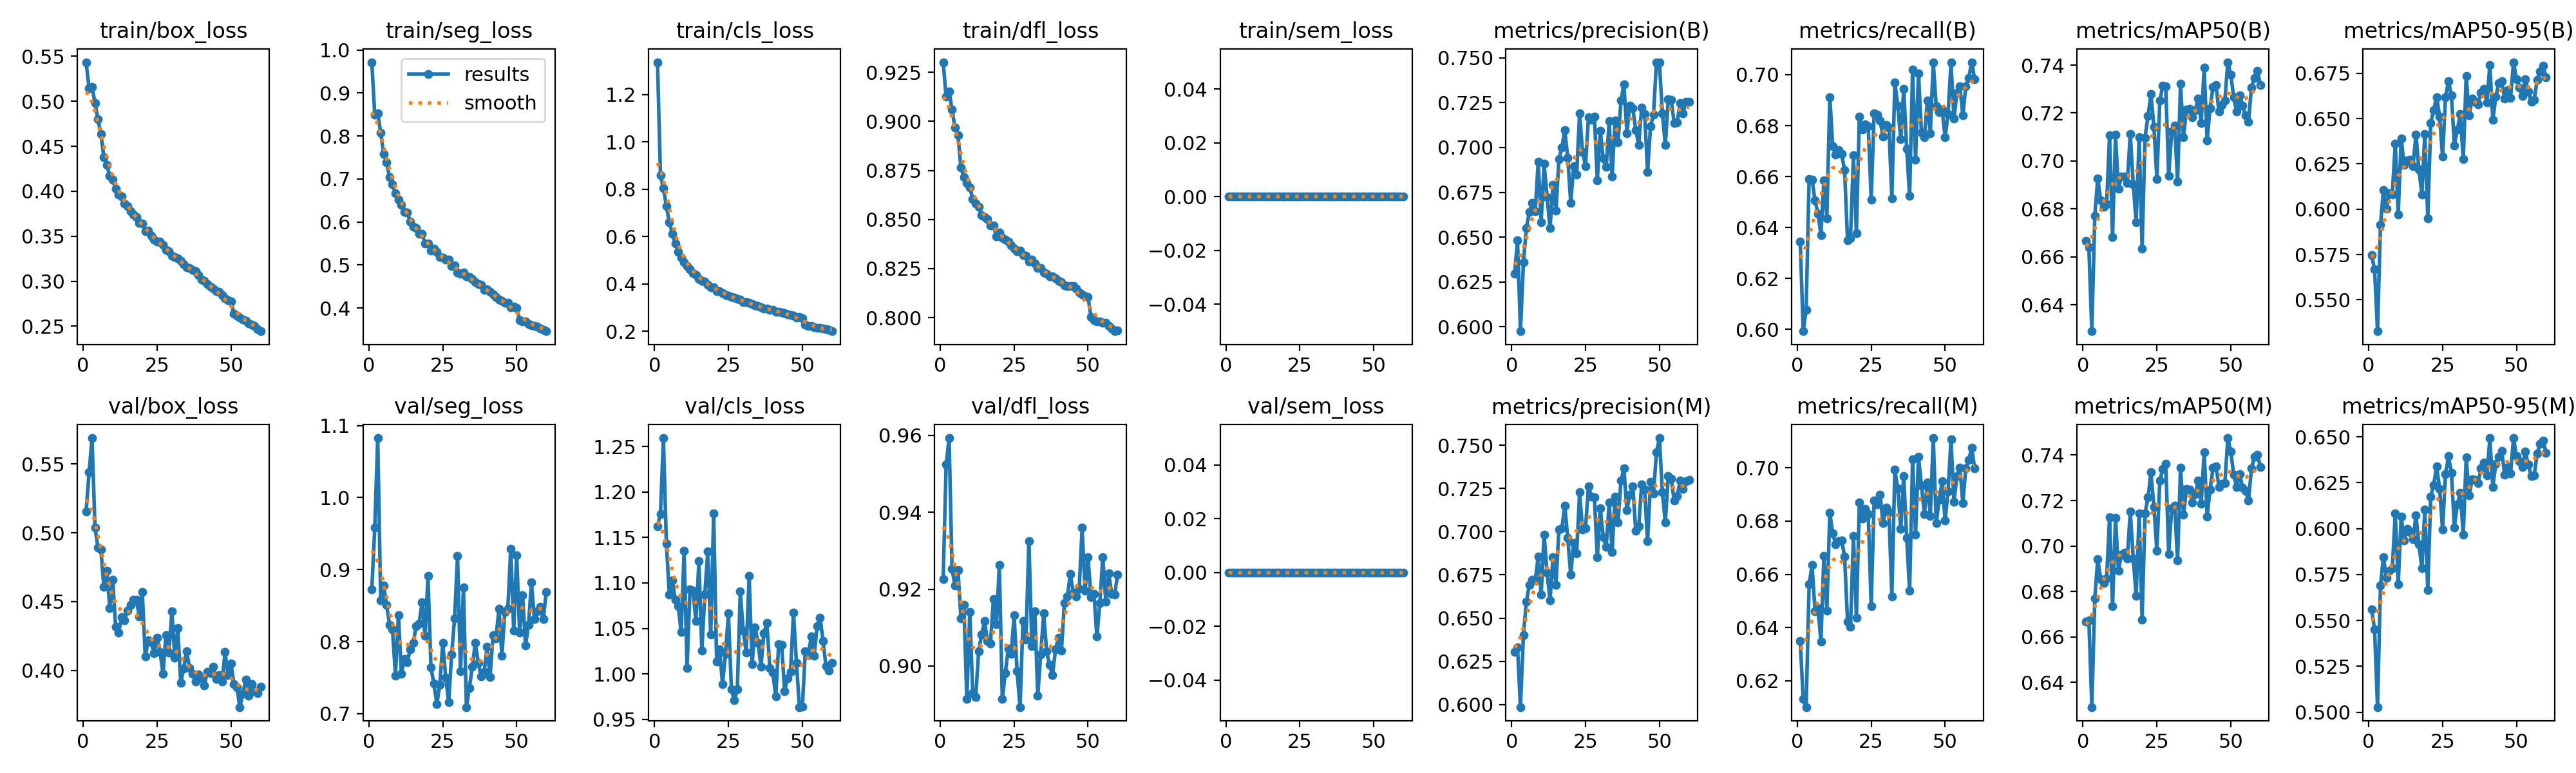

The table this chart was drawn from, first rows:
epoch, time, train/box_loss, train/seg_loss, train/cls_loss, train/dfl_loss, train/sem_loss, metrics/precision(B), metrics/recall(B), metrics/mAP50(B), metrics/mAP50-95(B), metrics/precision(M), metrics/recall(M), metrics/mAP50(M), metrics/mAP50-95(M), val/box_loss, val/seg_loss, val/cls_loss, val/dfl_loss, val/sem_loss, lr/pg0, lr/pg1, lr/pg2
1, 112.7, 0.5435, 0.9716, 1.337, 0.9301, 0, 0.6295, 0.6345, 0.6667, 0.5747, 0.6304, 0.6349, 0.6669, 0.5562, 0.5152, 0.8724, 1.163, 0.9227, 0, 0.0003018, 0.0003018, 0.0003018
2, 219.5, 0.5147, 0.8488, 0.8601, 0.9124, 0, 0.6482, 0.5992, 0.6639, 0.5669, 0.6331, 0.6132, 0.6673, 0.545, 0.5439, 0.9583, 1.175, 0.9524, 0, 0.0005948, 0.0005948, 0.0005948
3, 328.1, 0.5163, 0.8529, 0.8051, 0.9153, 0, 0.5976, 0.6076, 0.629, 0.5326, 0.5986, 0.6101, 0.6292, 0.5028, 0.5688, 1.083, 1.259, 0.9593, 0, 0.0008778, 0.0008778, 0.0008778
4, 435.7, 0.4982, 0.808, 0.7294, 0.9059, 0, 0.636, 0.6591, 0.6772, 0.5913, 0.6403, 0.6562, 0.677, 0.5691, 0.5037, 0.857, 1.143, 0.9252, 0, 0.000864, 0.000864, 0.000864
5, 540.4, 0.4801, 0.7576, 0.6602, 0.8968, 0, 0.655, 0.6588, 0.6928, 0.6106, 0.6595, 0.6634, 0.6943, 0.5844, 0.4894, 0.8776, 1.088, 0.9208, 0, 0.000849, 0.000849, 0.000849
6, 644.5, 0.4637, 0.7387, 0.6135, 0.893, 0, 0.664, 0.6506, 0.6837, 0.6004, 0.6692, 0.6462, 0.6854, 0.5732, 0.4878, 0.8509, 1.103, 0.9249, 0, 0.000834, 0.000834, 0.000834
7, 749.3, 0.4381, 0.7045, 0.5706, 0.8764, 0, 0.669, 0.6454, 0.681, 0.6087, 0.6723, 0.6473, 0.6838, 0.5769, 0.4608, 0.8236, 1.082, 0.9125, 0, 0.000819, 0.000819, 0.000819
8, 852.2, 0.429, 0.687, 0.5369, 0.8717, 0, 0.6645, 0.637, 0.6821, 0.608, 0.6718, 0.6347, 0.6859, 0.5784, 0.4725, 0.8167, 1.074, 0.9159, 0, 0.000804, 0.000804, 0.000804
9, 957.2, 0.4171, 0.6661, 0.5124, 0.8687, 0, 0.6922, 0.6585, 0.7107, 0.6362, 0.6857, 0.6668, 0.7127, 0.6084, 0.4452, 0.753, 1.046, 0.8915, 0, 0.000789, 0.000789, 0.000789
10, 1062, 0.4127, 0.6521, 0.4914, 0.8664, 0, 0.6584, 0.6435, 0.6683, 0.597, 0.6634, 0.6463, 0.6734, 0.5698, 0.4658, 0.8371, 1.136, 0.914, 0, 0.000774, 0.000774, 0.000774
11, 1167, 0.4028, 0.6394, 0.4764, 0.8604, 0, 0.691, 0.6912, 0.7109, 0.639, 0.6984, 0.6831, 0.7123, 0.6064, 0.4314, 0.7553, 1.007, 0.893, 0, 0.000759, 0.000759, 0.000759
12, 1271, 0.3964, 0.6237, 0.4619, 0.8583, 0, 0.6725, 0.6719, 0.6884, 0.6246, 0.6763, 0.6753, 0.6892, 0.5937, 0.4275, 0.7763, 1.093, 0.8919, 0, 0.000744, 0.000744, 0.000744
13, 1376, 0.3941, 0.6211, 0.4454, 0.8563, 0, 0.6549, 0.6686, 0.6936, 0.6271, 0.6603, 0.6713, 0.6963, 0.5998, 0.4389, 0.7718, 1.091, 0.9039, 0, 0.000729, 0.000729, 0.000729
14, 1482, 0.3866, 0.6011, 0.438, 0.8522, 0, 0.6793, 0.6704, 0.6936, 0.6274, 0.6854, 0.6725, 0.6971, 0.598, 0.4364, 0.7895, 1.059, 0.9082, 0, 0.000714, 0.000714, 0.000714
15, 1587, 0.3835, 0.5892, 0.4222, 0.8513, 0, 0.6649, 0.6688, 0.6908, 0.6238, 0.6692, 0.6728, 0.6946, 0.5941, 0.4435, 0.7985, 1.124, 0.9117, 0, 0.000699, 0.000699, 0.000699
16, 1693, 0.3776, 0.5854, 0.4135, 0.8501, 0, 0.6934, 0.6624, 0.7113, 0.6412, 0.701, 0.6668, 0.7151, 0.6073, 0.4476, 0.8218, 1.026, 0.9065, 0, 0.000684, 0.000684, 0.000684
17, 1799, 0.3739, 0.572, 0.4112, 0.847, 0, 0.6998, 0.6351, 0.6904, 0.622, 0.7019, 0.6423, 0.6946, 0.5913, 0.4514, 0.8255, 1.087, 0.9059, 0, 0.000669, 0.000669, 0.000669
18, 1905, 0.3711, 0.5723, 0.3983, 0.8468, 0, 0.7096, 0.6358, 0.6744, 0.6082, 0.7149, 0.6402, 0.6781, 0.5786, 0.4511, 0.8547, 1.135, 0.9174, 0, 0.000654, 0.000654, 0.000654
19, 2010, 0.3649, 0.5496, 0.3857, 0.8415, 0, 0.6942, 0.6683, 0.7098, 0.6415, 0.6962, 0.6744, 0.7145, 0.6103, 0.439, 0.8078, 1.043, 0.9109, 0, 0.000639, 0.000639, 0.000639
20, 2114, 0.3643, 0.5496, 0.3871, 0.8435, 0, 0.6692, 0.6379, 0.6635, 0.595, 0.675, 0.6437, 0.6677, 0.5665, 0.4568, 0.891, 1.176, 0.9263, 0, 0.000624, 0.000624, 0.000624
21, 2216, 0.3556, 0.5331, 0.3704, 0.8408, 0, 0.6896, 0.6836, 0.7097, 0.6476, 0.6933, 0.687, 0.7144, 0.6175, 0.4099, 0.7645, 1.014, 0.8914, 0, 0.000609, 0.000609, 0.000609
22, 2318, 0.356, 0.5384, 0.3697, 0.8396, 0, 0.6848, 0.6785, 0.7188, 0.6548, 0.6876, 0.681, 0.7214, 0.6238, 0.4216, 0.7416, 1.027, 0.8981, 0, 0.000594, 0.000594, 0.000594
23, 2421, 0.3502, 0.5308, 0.3632, 0.8388, 0, 0.7189, 0.6805, 0.7278, 0.662, 0.7227, 0.6847, 0.7324, 0.6339, 0.4202, 0.7136, 0.9888, 0.9045, 0, 0.000579, 0.000579, 0.000579
24, 2523, 0.3462, 0.5183, 0.3538, 0.8368, 0, 0.6976, 0.6798, 0.7143, 0.6512, 0.7012, 0.6827, 0.7171, 0.6215, 0.4125, 0.7399, 1.022, 0.9032, 0, 0.000564, 0.000564, 0.000564
25, 2628, 0.3443, 0.5166, 0.3519, 0.8351, 0, 0.6896, 0.651, 0.6924, 0.6289, 0.7018, 0.648, 0.6979, 0.5996, 0.4238, 0.7982, 1.066, 0.9132, 0, 0.000549, 0.000549, 0.000549
26, 2738, 0.3437, 0.5123, 0.3456, 0.8338, 0, 0.7169, 0.6847, 0.7252, 0.6618, 0.7263, 0.6878, 0.7288, 0.6297, 0.4134, 0.7504, 0.9833, 0.8986, 0, 0.000534, 0.000534, 0.000534
27, 2841, 0.3408, 0.512, 0.3415, 0.8341, 0, 0.7156, 0.6843, 0.7314, 0.6708, 0.7201, 0.6863, 0.7338, 0.6393, 0.3976, 0.7159, 0.9708, 0.8893, 0, 0.000519, 0.000519, 0.000519
28, 2946, 0.3348, 0.4974, 0.3379, 0.832, 0, 0.7171, 0.682, 0.7312, 0.6629, 0.7197, 0.69, 0.7362, 0.6305, 0.4256, 0.7824, 0.9831, 0.9117, 0, 0.000504, 0.000504, 0.000504
29, 3050, 0.3335, 0.4994, 0.3355, 0.8314, 0, 0.6818, 0.6757, 0.6937, 0.6352, 0.6852, 0.6792, 0.6966, 0.6006, 0.4127, 0.832, 1.091, 0.9068, 0, 0.000489, 0.000489, 0.000489
30, 3153, 0.3285, 0.4819, 0.3236, 0.8286, 0, 0.7095, 0.6803, 0.7122, 0.6441, 0.7136, 0.685, 0.7166, 0.6133, 0.4428, 0.9193, 1.048, 0.9325, 0, 0.000474, 0.000474, 0.000474
31, 3257, 0.327, 0.4801, 0.3224, 0.8295, 0, 0.6938, 0.6793, 0.7148, 0.6524, 0.6968, 0.6834, 0.7179, 0.6195, 0.4093, 0.7586, 1.024, 0.9052, 0, 0.000459, 0.000459, 0.000459
32, 3359, 0.3252, 0.4829, 0.3213, 0.8277, 0, 0.6892, 0.6514, 0.6914, 0.6276, 0.691, 0.6516, 0.6937, 0.5967, 0.4308, 0.8749, 1.108, 0.9143, 0, 0.000444, 0.000444, 0.000444
33, 3462, 0.3226, 0.4737, 0.3159, 0.8252, 0, 0.7147, 0.6971, 0.7321, 0.6735, 0.717, 0.6993, 0.7345, 0.6386, 0.3909, 0.7092, 1.01, 0.8922, 0, 0.000429, 0.000429, 0.000429
34, 3568, 0.3189, 0.472, 0.3098, 0.8252, 0, 0.6838, 0.6878, 0.7098, 0.6517, 0.6884, 0.6923, 0.7137, 0.6181, 0.4013, 0.7362, 1.051, 0.9031, 0, 0.000414, 0.000414, 0.000414
35, 3671, 0.3155, 0.4668, 0.3066, 0.8231, 0, 0.7149, 0.6746, 0.7214, 0.6612, 0.7201, 0.677, 0.7251, 0.6269, 0.4137, 0.7652, 1.034, 0.9137, 0, 0.0003991, 0.0003991, 0.0003991
36, 3774, 0.3149, 0.4597, 0.3012, 0.8224, 0, 0.7029, 0.6944, 0.7219, 0.6592, 0.7054, 0.6969, 0.7249, 0.6266, 0.4016, 0.7981, 1.008, 0.9038, 0, 0.0003841, 0.0003841, 0.0003841
37, 3879, 0.3124, 0.456, 0.2977, 0.8211, 0, 0.7262, 0.671, 0.7183, 0.6579, 0.7294, 0.6737, 0.719, 0.6247, 0.3975, 0.7709, 1.045, 0.9003, 0, 0.0003691, 0.0003691, 0.0003691
38, 3982, 0.311, 0.4544, 0.296, 0.821, 0, 0.7351, 0.6523, 0.7212, 0.6644, 0.7365, 0.6538, 0.7227, 0.6327, 0.3917, 0.7514, 1.056, 0.8976, 0, 0.0003541, 0.0003541, 0.0003541
39, 4086, 0.3065, 0.4426, 0.29, 0.8202, 0, 0.708, 0.702, 0.7261, 0.6665, 0.7125, 0.7032, 0.7287, 0.6359, 0.3969, 0.7579, 1.007, 0.9044, 0, 0.0003391, 0.0003391, 0.0003391
40, 4190, 0.3019, 0.4429, 0.2905, 0.8187, 0, 0.7235, 0.6666, 0.7157, 0.659, 0.7215, 0.675, 0.7186, 0.6289, 0.3943, 0.793, 1.001, 0.9074, 0, 0.0003241, 0.0003241, 0.0003241
41, 4296, 0.3007, 0.4375, 0.2836, 0.8181, 0, 0.722, 0.7006, 0.7389, 0.6797, 0.7264, 0.7041, 0.7413, 0.6492, 0.3892, 0.7511, 0.9752, 0.904, 0, 0.0003091, 0.0003091, 0.0003091
42, 4401, 0.2965, 0.4314, 0.283, 0.8165, 0, 0.7098, 0.6772, 0.7087, 0.6492, 0.7005, 0.6934, 0.713, 0.6226, 0.399, 0.8089, 1.032, 0.9163, 0, 0.0002941, 0.0002941, 0.0002941
43, 4506, 0.2942, 0.4254, 0.281, 0.8162, 0, 0.7015, 0.6754, 0.722, 0.662, 0.703, 0.6826, 0.7248, 0.6352, 0.398, 0.8043, 1.032, 0.9181, 0, 0.0002791, 0.0002791, 0.0002791
44, 4612, 0.2918, 0.4193, 0.2763, 0.8163, 0, 0.7223, 0.6898, 0.7309, 0.6695, 0.7273, 0.6946, 0.7345, 0.6392, 0.4024, 0.8457, 0.9812, 0.9239, 0, 0.0002641, 0.0002641, 0.0002641
45, 4717, 0.2893, 0.4168, 0.2731, 0.8162, 0, 0.7188, 0.6769, 0.7317, 0.6705, 0.7242, 0.682, 0.7351, 0.6424, 0.3936, 0.7807, 0.9953, 0.9192, 0, 0.0002491, 0.0002491, 0.0002491
46, 4821, 0.2882, 0.4127, 0.2703, 0.8149, 0, 0.6864, 0.7048, 0.7206, 0.661, 0.6945, 0.7112, 0.7259, 0.6293, 0.3965, 0.8414, 1.002, 0.9182, 0, 0.0002341, 0.0002341, 0.0002341
47, 4926, 0.2844, 0.412, 0.2666, 0.8127, 0, 0.7119, 0.6875, 0.7235, 0.6658, 0.7287, 0.6793, 0.7274, 0.6334, 0.3917, 0.8456, 1.068, 0.92, 0, 0.0002191, 0.0002191, 0.0002191
48, 5029, 0.2813, 0.4015, 0.2592, 0.8118, 0, 0.7184, 0.6853, 0.7253, 0.6614, 0.7219, 0.6879, 0.7276, 0.63, 0.4133, 0.9293, 1.012, 0.9359, 0, 0.0002041, 0.0002041, 0.0002041
49, 5133, 0.2788, 0.4032, 0.26, 0.8109, 0, 0.7476, 0.6862, 0.7412, 0.6812, 0.7459, 0.695, 0.7475, 0.6493, 0.3963, 0.815, 0.9635, 0.9196, 0, 0.0001891, 0.0001891, 0.0001891
50, 5237, 0.2771, 0.4, 0.2563, 0.8105, 0, 0.7472, 0.6755, 0.7359, 0.6718, 0.7541, 0.6802, 0.7415, 0.6396, 0.405, 0.9199, 0.9638, 0.9284, 0, 0.0001741, 0.0001741, 0.0001741
51, 5331, 0.2641, 0.3714, 0.2295, 0.8004, 0, 0.7192, 0.6846, 0.7265, 0.6672, 0.7228, 0.6912, 0.7313, 0.6366, 0.3899, 0.813, 1.025, 0.9179, 0, 0.0001591, 0.0001591, 0.0001591
52, 5424, 0.2617, 0.3679, 0.2237, 0.7988, 0, 0.7013, 0.7047, 0.7206, 0.6625, 0.7052, 0.7107, 0.7259, 0.6337, 0.3877, 0.8647, 1.021, 0.9188, 0, 0.0001441, 0.0001441, 0.0001441
53, 5516, 0.2593, 0.3686, 0.2222, 0.798, 0, 0.7269, 0.6827, 0.7275, 0.6719, 0.7323, 0.6872, 0.7317, 0.6418, 0.3732, 0.7943, 1.041, 0.9076, 0, 0.0001291, 0.0001291, 0.0001291
54, 5607, 0.2571, 0.3631, 0.2182, 0.798, 0, 0.7265, 0.693, 0.7231, 0.6649, 0.7305, 0.6968, 0.7256, 0.6349, 0.3827, 0.823, 1.02, 0.9164, 0, 0.0001141, 0.0001141, 0.0001141
55, 5699, 0.2557, 0.3594, 0.2158, 0.7973, 0, 0.7136, 0.6954, 0.7191, 0.6593, 0.7178, 0.7002, 0.7242, 0.6286, 0.3931, 0.8824, 1.052, 0.9283, 0, 9.9081e-05, 9.9081e-05, 9.9081e-05
56, 5790, 0.253, 0.358, 0.2145, 0.7975, 0, 0.714, 0.6841, 0.7165, 0.6605, 0.7208, 0.6868, 0.72, 0.6291, 0.3814, 0.8317, 1.062, 0.9168, 0, 8.40825e-05, 8.40825e-05, 8.40825e-05
57, 5881, 0.2517, 0.3559, 0.2127, 0.7958, 0, 0.7247, 0.6954, 0.7307, 0.6714, 0.7294, 0.6998, 0.7341, 0.6408, 0.3899, 0.8421, 1.036, 0.9241, 0, 6.9084e-05, 6.9084e-05, 6.9084e-05
58, 5974, 0.2501, 0.3524, 0.2102, 0.7945, 0, 0.7191, 0.6987, 0.7347, 0.6759, 0.7246, 0.7029, 0.7392, 0.6461, 0.3846, 0.8483, 1.008, 0.9187, 0, 5.40855e-05, 5.40855e-05, 5.40855e-05
59, 6065, 0.2465, 0.3487, 0.2053, 0.7931, 0, 0.7256, 0.7049, 0.7377, 0.6793, 0.7291, 0.7077, 0.7402, 0.6481, 0.3833, 0.8311, 1.004, 0.9186, 0, 3.9087e-05, 3.9087e-05, 3.9087e-05
60, 6159, 0.2444, 0.3458, 0.2008, 0.7935, 0, 0.7255, 0.6982, 0.7318, 0.6728, 0.73, 0.6999, 0.7349, 0.6414, 0.3878, 0.8686, 1.012, 0.9237, 0, 2.40885e-05, 2.40885e-05, 2.40885e-05
